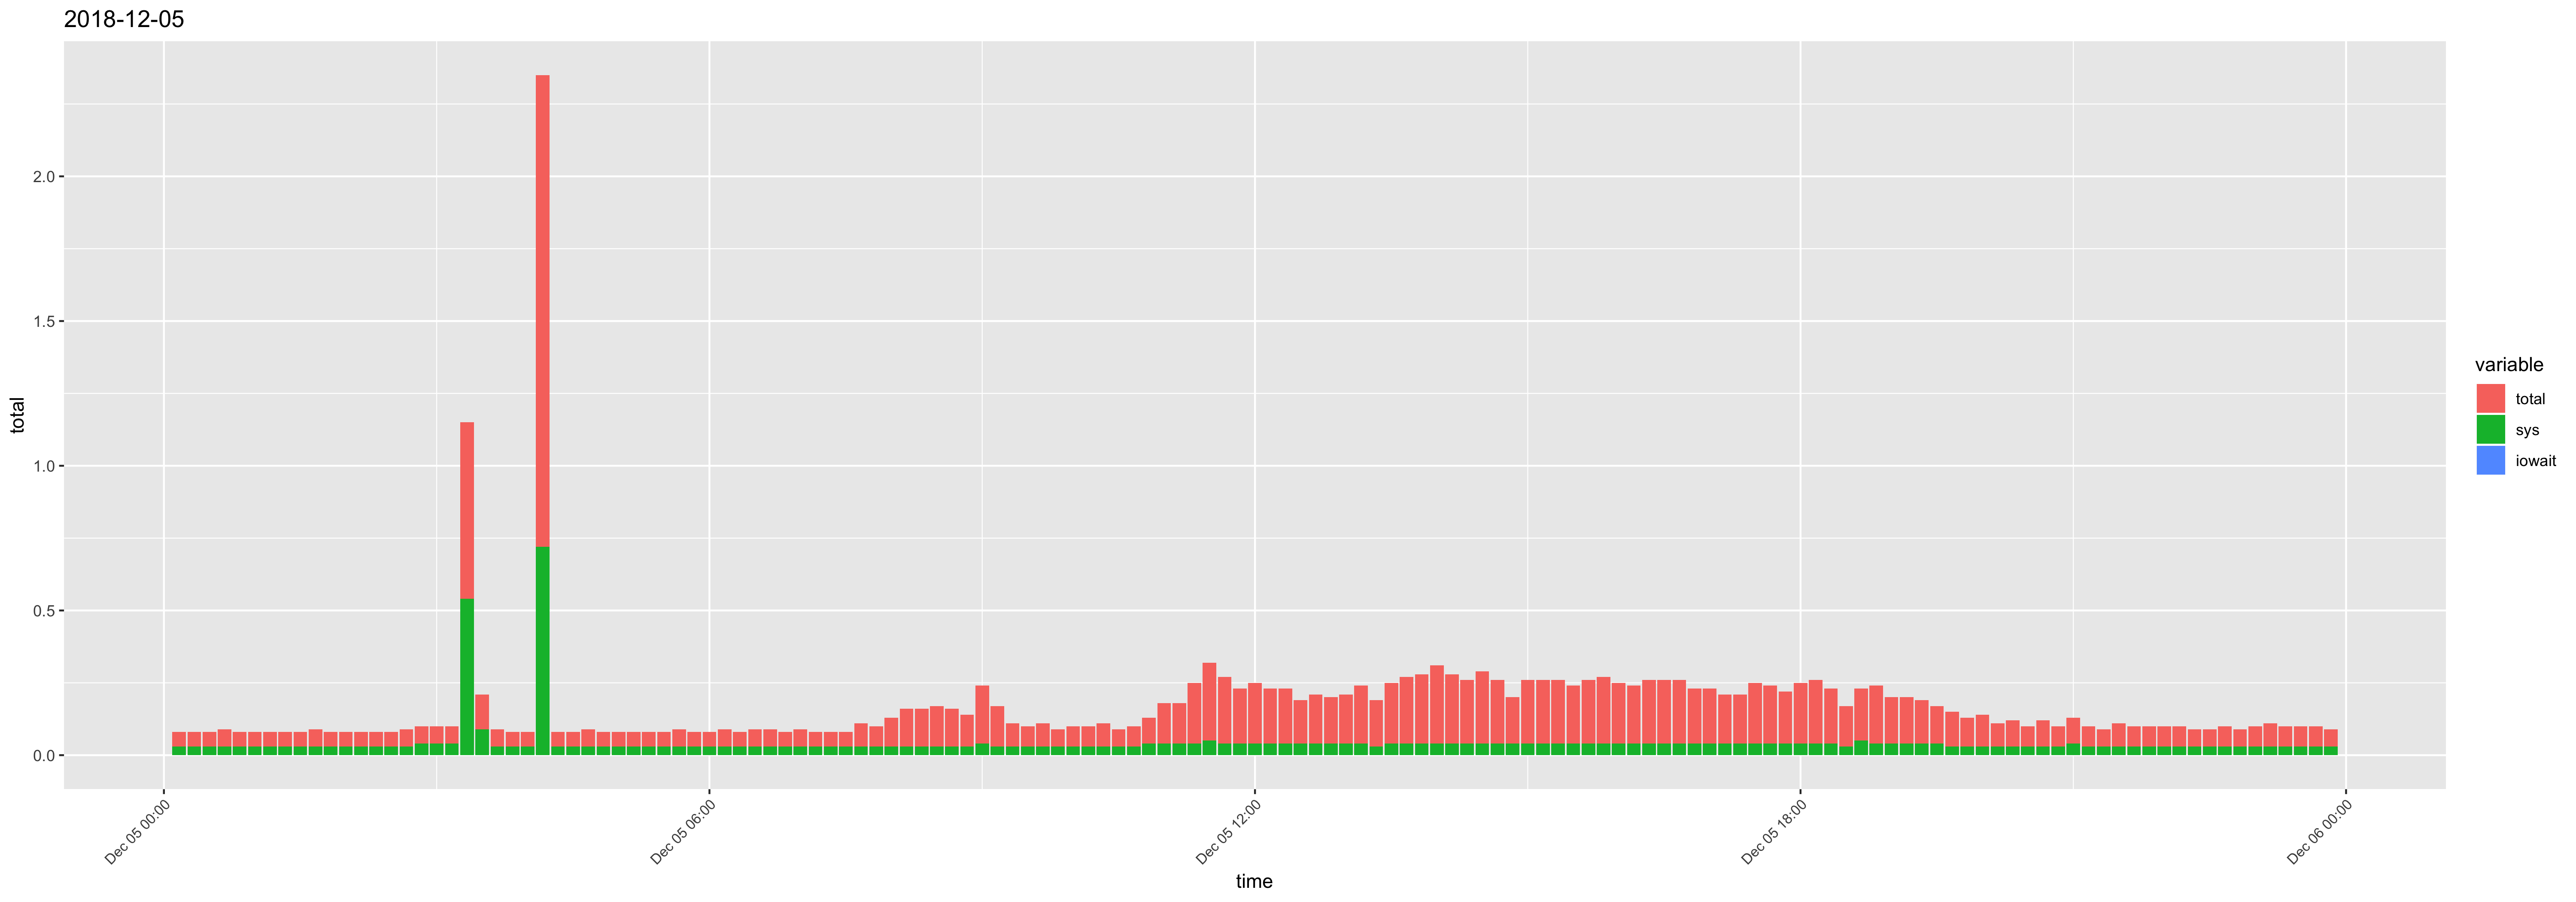

The data file committed next to this chart (first rows):
time, usr, sys, iowait, timestamp, total
00:10:01, 0.02, 0.03, 0, 2018-12-05 00:10:01, 0.05
00:20:01, 0.02, 0.03, 0, 2018-12-05 00:20:01, 0.05
00:30:01, 0.02, 0.03, 0, 2018-12-05 00:30:01, 0.05
00:40:01, 0.03, 0.03, 0, 2018-12-05 00:40:01, 0.06
00:50:01, 0.02, 0.03, 0, 2018-12-05 00:50:01, 0.05
01:00:01, 0.02, 0.03, 0, 2018-12-05 01:00:01, 0.05
01:10:01, 0.02, 0.03, 0, 2018-12-05 01:10:01, 0.05
01:20:01, 0.02, 0.03, 0, 2018-12-05 01:20:01, 0.05
01:30:01, 0.02, 0.03, 0, 2018-12-05 01:30:01, 0.05
01:40:01, 0.03, 0.03, 0, 2018-12-05 01:40:01, 0.06
01:50:01, 0.02, 0.03, 0, 2018-12-05 01:50:01, 0.05
02:00:01, 0.02, 0.03, 0, 2018-12-05 02:00:01, 0.05
02:10:01, 0.02, 0.03, 0, 2018-12-05 02:10:01, 0.05
02:20:01, 0.02, 0.03, 0, 2018-12-05 02:20:01, 0.05
02:30:01, 0.02, 0.03, 0, 2018-12-05 02:30:01, 0.05
02:40:01, 0.03, 0.03, 0, 2018-12-05 02:40:01, 0.06
02:50:02, 0.02, 0.04, 0, 2018-12-05 02:50:02, 0.06
03:00:01, 0.02, 0.04, 0, 2018-12-05 03:00:01, 0.06
03:10:01, 0.02, 0.04, 0, 2018-12-05 03:10:01, 0.06
03:20:01, 0.07, 0.54, 0, 2018-12-05 03:20:01, 0.61
03:30:01, 0.03, 0.09, 0, 2018-12-05 03:30:01, 0.12
03:40:01, 0.03, 0.03, 0, 2018-12-05 03:40:01, 0.06
03:50:01, 0.02, 0.03, 0, 2018-12-05 03:50:01, 0.05
04:00:01, 0.02, 0.03, 0, 2018-12-05 04:00:01, 0.05
04:10:01, 0.91, 0.72, 0, 2018-12-05 04:10:01, 1.63
04:20:01, 0.02, 0.03, 0, 2018-12-05 04:20:01, 0.05
04:30:01, 0.02, 0.03, 0, 2018-12-05 04:30:01, 0.05
04:40:01, 0.03, 0.03, 0, 2018-12-05 04:40:01, 0.06
04:50:01, 0.02, 0.03, 0, 2018-12-05 04:50:01, 0.05
05:00:01, 0.02, 0.03, 0, 2018-12-05 05:00:01, 0.05
05:10:01, 0.02, 0.03, 0, 2018-12-05 05:10:01, 0.05
05:20:01, 0.02, 0.03, 0, 2018-12-05 05:20:01, 0.05
05:30:01, 0.02, 0.03, 0, 2018-12-05 05:30:01, 0.05
05:40:01, 0.03, 0.03, 0, 2018-12-05 05:40:01, 0.06
05:50:01, 0.02, 0.03, 0, 2018-12-05 05:50:01, 0.05
06:00:01, 0.02, 0.03, 0, 2018-12-05 06:00:01, 0.05
06:10:01, 0.03, 0.03, 0, 2018-12-05 06:10:01, 0.06
06:20:01, 0.02, 0.03, 0, 2018-12-05 06:20:01, 0.05
06:30:01, 0.03, 0.03, 0, 2018-12-05 06:30:01, 0.06
06:40:01, 0.03, 0.03, 0, 2018-12-05 06:40:01, 0.06
06:50:01, 0.02, 0.03, 0, 2018-12-05 06:50:01, 0.05
07:00:01, 0.03, 0.03, 0, 2018-12-05 07:00:01, 0.06
07:10:01, 0.02, 0.03, 0, 2018-12-05 07:10:01, 0.05
07:20:01, 0.02, 0.03, 0, 2018-12-05 07:20:01, 0.05
07:30:01, 0.02, 0.03, 0, 2018-12-05 07:30:01, 0.05
07:40:01, 0.05, 0.03, 0, 2018-12-05 07:40:01, 0.08
07:50:01, 0.04, 0.03, 0, 2018-12-05 07:50:01, 0.07
08:00:01, 0.07, 0.03, 0, 2018-12-05 08:00:01, 0.1
08:10:01, 0.1, 0.03, 0, 2018-12-05 08:10:01, 0.13
08:20:01, 0.1, 0.03, 0, 2018-12-05 08:20:01, 0.13
08:30:01, 0.11, 0.03, 0, 2018-12-05 08:30:01, 0.14
08:40:01, 0.1, 0.03, 0, 2018-12-05 08:40:01, 0.13
08:50:01, 0.08, 0.03, 0, 2018-12-05 08:50:01, 0.11
09:00:01, 0.16, 0.04, 0, 2018-12-05 09:00:01, 0.2
09:10:01, 0.11, 0.03, 0, 2018-12-05 09:10:01, 0.14
09:20:01, 0.05, 0.03, 0, 2018-12-05 09:20:01, 0.08
09:30:01, 0.04, 0.03, 0, 2018-12-05 09:30:01, 0.07
09:40:01, 0.05, 0.03, 0, 2018-12-05 09:40:01, 0.08
09:50:01, 0.03, 0.03, 0, 2018-12-05 09:50:01, 0.06
10:00:01, 0.04, 0.03, 0, 2018-12-05 10:00:01, 0.07
... 84 more rows
